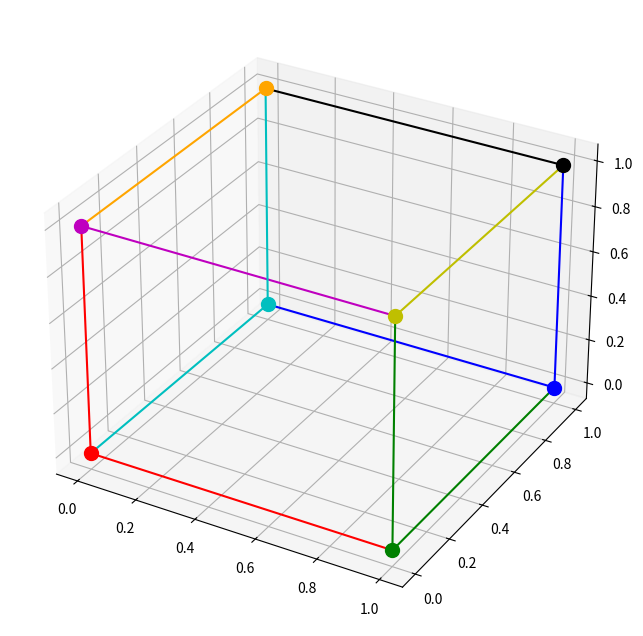

Source code (Python):
import numpy as np
import matplotlib.pyplot as plt
from matplotlib.animation import FuncAnimation

# Function to create the rotation matrix using Rodrigues' rotation formula
def rotation_matrix(axis, theta):
    axis = axis / np.linalg.norm(axis)
    x, y, z = axis
    cos_theta = np.cos(theta)
    sin_theta = np.sin(theta)
    matrix = np.array([
        [cos_theta + x*x*(1 - cos_theta), x*y*(1 - cos_theta) - z*sin_theta, x*z*(1 - cos_theta) + y*sin_theta],
        [y*x*(1 - cos_theta) + z*sin_theta, cos_theta + y*y*(1 - cos_theta), y*z*(1 - cos_theta) - x*sin_theta],
        [z*x*(1 - cos_theta) - y*sin_theta, z*y*(1 - cos_theta) + x*sin_theta, cos_theta + z*z*(1 - cos_theta)]
    ])
    return matrix

# Function to apply the rotation to a set of points
def rotate(points, axis, theta):
    R = rotation_matrix(axis, theta)
    return np.dot(points, R.T)

# Define a cube with vertices
cube = np.array([
    [0, 0, 0],
    [1, 0, 0],
    [1, 1, 0],
    [0, 1, 0],
    [0, 0, 1],
    [1, 0, 1],
    [1, 1, 1],
    [0, 1, 1]
])

# Define the edges of the cube for plotting
edges = [
    [0, 1], [1, 2], [2, 3], [3, 0],
    [4, 5], [5, 6], [6, 7], [7, 4],
    [0, 4], [1, 5], [2, 6], [3, 7]
]

# Colors for each vertex
vertex_colors = ['r', 'g', 'b', 'c', 'm', 'y', 'k', 'orange']

# Rotation parameters
axis = np.array([1, 1, 0])  # Rotate about the vector (1, 1, 0)

# Function to update the plot
def update_plot(frame):
    theta = frame * np.pi / 180  # Convert frame to radians
    ax.cla()
    ax.set_title(f'Rotated Cube\nTheta: {theta:.2f} radians')

    # Rotate the cube
    rotated_cube = rotate(cube, axis, theta)

    # Debug: print rotated vertices
    print(f'Rotated vertices for theta={theta:.2f} radians:\n{rotated_cube}\n')

    # Plot the rotated cube with colored vertices
    for i, edge in enumerate(edges):
        ax.plot3D(*zip(*rotated_cube[edge]), color=vertex_colors[i % len(vertex_colors)], marker='o')

    # Plot vertices with different colors
    for i, vertex in enumerate(rotated_cube):
        ax.scatter(*vertex, color=vertex_colors[i], s=100)

    # Set axis limits and labels
    ax.set_xlim([-1, 2])
    ax.set_ylim([-1, 2])
    ax.set_zlim([-1, 2])
    ax.set_xlabel('X')
    ax.set_ylabel('Y')
    ax.set_zlabel('Z')

# Create a figure and axis for plotting
fig = plt.figure(figsize=(8, 8))
ax = fig.add_subplot(111, projection='3d')

# Plot the original cube for reference
for i, edge in enumerate(edges):
    ax.plot3D(*zip(*cube[edge]), color=vertex_colors[i % len(vertex_colors)], marker='o')

# Plot vertices with different colors
for i, vertex in enumerate(cube):
    ax.scatter(*vertex, color=vertex_colors[i], s=100)

# Create an animation
ani = FuncAnimation(fig, update_plot, frames=np.arange(0, 360, 1), interval=20)

# Display the plot
plt.show()
